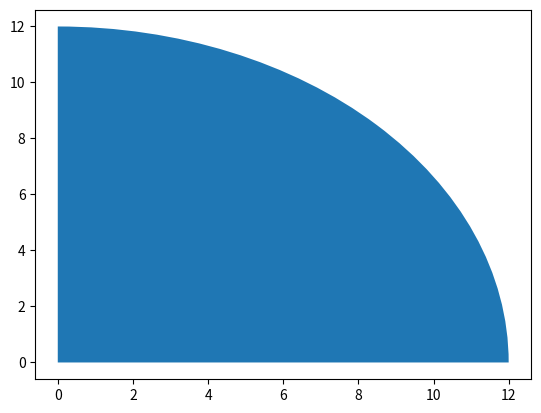

Write Python code to recreate this figure.
import matplotlib.pyplot as plt
from matplotlib.patches import Circle, Wedge, Polygon

fig, ax = plt.subplots()
ax.add_patch(Wedge((0, 0), 12, 0, 90))
#Use adjustable='box-forced' to make the plot area square-shaped as well.
#ax.set_aspect('equal', adjustable='datalim')
ax.plot()   #Causes an autoscale update.
plt.show()
